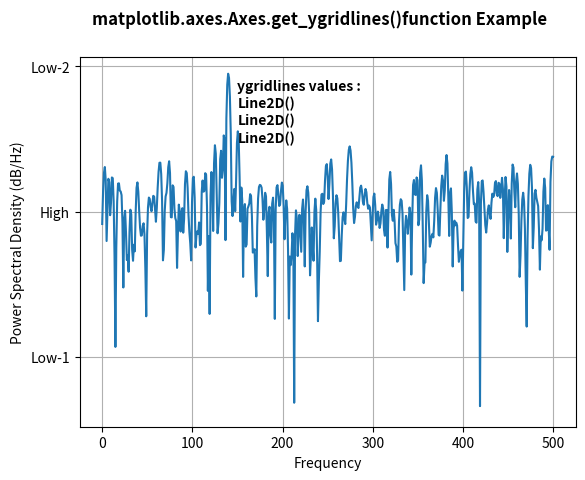

Recreate this plot in Python.
# Implementation of matplotlib function
import matplotlib.pyplot as plt
import numpy as np
import matplotlib.mlab as mlab
import matplotlib.gridspec as gridspec

fs = 1000
t = np.linspace(0, 0.3, 301)
A = np.array([2, 8]).reshape(-1, 1)
f = np.array([150, 140]).reshape(-1, 1)
xn = (A * np.sin(2 * np.pi * f * t)).sum(axis=0)
xn += 5 * np.random.randn(*t.shape)

fig, ax = plt.subplots()

yticks = [-40, -15, 10]

ax.psd(xn, NFFT=301, Fs=fs,
       window=mlab.window_none,
       pad_to=1024,
       scale_by_freq=True)

ax.set_yticks(yticks)
ax.set_yticklabels(("Low-1", "High", "Low-2"))
ax.grid(True)

w = ax.get_ygridlines()
ax.text(150, 6, "ygridlines values : ",
        fontweight="bold")
xx = 6
for i in w:
    ax.text(150, xx - 3, str(i), fontweight="bold")
    xx -= 3

fig.suptitle('matplotlib.axes.Axes.get_ygridlines()\
function Example\n\n', fontweight="bold")
plt.show()
